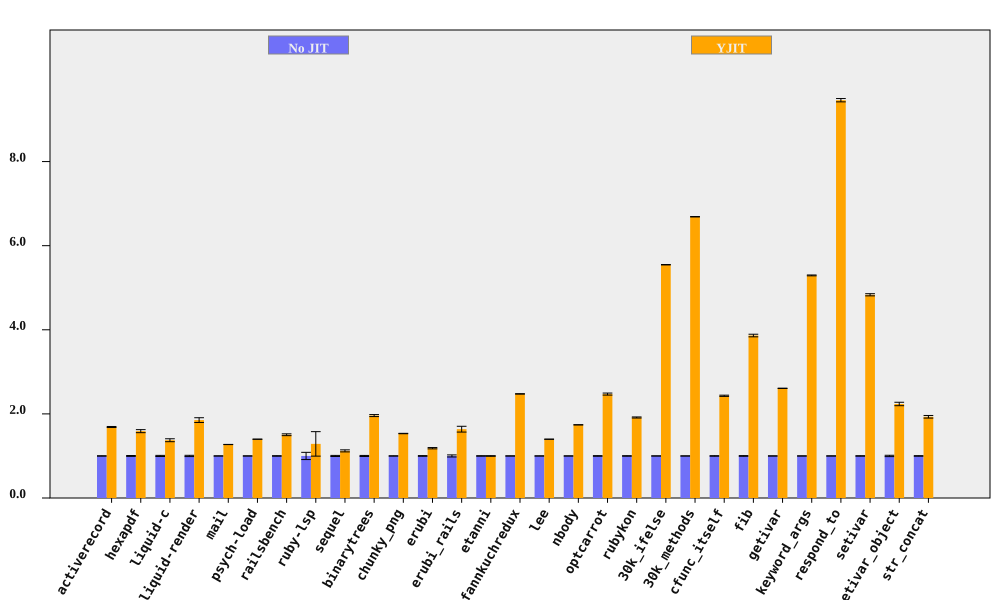

Source data for this figure (header and first rows):
bench, No JIT (ms), No JIT RSD, YJIT (ms), YJIT RSD, YJIT spd, YJIT spd RSD, % in YJIT
activerecord, 178.6, 0.4113, 105.8, 0.6015, 1.688, 0.7287, 89.76
hexapdf, 3197, 1.06, 2011, 2.002, 1.59, 2.265, 89.41
liquid-c, 80.11, 1.346, 58.31, 2.138, 1.374, 2.526, 93.09
liquid-render, 200.4, 1.507, 108.2, 2.656, 1.852, 3.054, 87.6
mail, 166.3, 0.1152, 130.7, 0.1405, 1.272, 0.1817, 99.04
psych-load, 2497, 0.05365, 1786, 0.0344, 1.398, 0.06373, 99.99
railsbench, 2767, 0.5954, 1839, 1.309, 1.504, 1.438, 93.33
ruby-lsp, 80.9, 8.587, 62.87, 20.93, 1.287, 22.63, 71.77
sequel, 160.4, 1.284, 143.1, 1.756, 1.121, 2.176, 82.39
binarytrees, 463.2, 1.217, 236.3, 0.07437, 1.96, 1.219, 100
chunky_png, 957, 0.2987, 624.2, 0.04572, 1.533, 0.3022, 100
erubi, 297.4, 0.7877, 251.1, 1.049, 1.184, 1.312, 100
erubi_rails, 25.99, 2.479, 15.88, 3.397, 1.637, 4.205, 92.07
etanni, 405.9, 0.5682, 406.2, 0.4733, 0.9993, 0.7394, 7.029
fannkuchredux, 2113, 0.1758, 853.7, 0.07048, 2.475, 0.1894, 90.57
lee, 1241, 0.117, 887.9, 0.1453, 1.398, 0.1866, 99.97
nbody, 133.6, 0.0686, 76.79, 0.07124, 1.74, 0.0989, 100
optcarrot, 6573, 0.7123, 2660, 0.6667, 2.471, 0.9756, 96.78
rubykon, 12840, 0.6121, 6706, 0.2769, 1.915, 0.6718, 99.77
30k_ifelse, 2347, 0.02728, 423, 0.08931, 5.547, 0.09338, 99.99
30k_methods, 6414, 0.05006, 959.1, 0.04915, 6.688, 0.07016, 100
cfunc_itself, 103.6, 0.5787, 42.64, 0.1188, 2.431, 0.5907, 100
fib, 239.3, 0.7958, 61.93, 0.03873, 3.864, 0.7967, 100
getivar, 119.7, 0.06681, 45.9, 0.1456, 2.608, 0.1602, 95.52
keyword_args, 282.6, 0.09637, 53.4, 0.1678, 5.293, 0.1935, 100
respond_to, 272.7, 0.2077, 28.83, 0.3616, 9.459, 0.417, 100
setivar, 72.06, 0.5266, 14.91, 0.08123, 4.833, 0.5328, 98.43
setivar_object, 105.3, 1.595, 47.11, 0.8921, 2.236, 1.827, 95.17
str_concat, 82.26, 0.6623, 42.59, 1.456, 1.931, 1.6, 99.62
